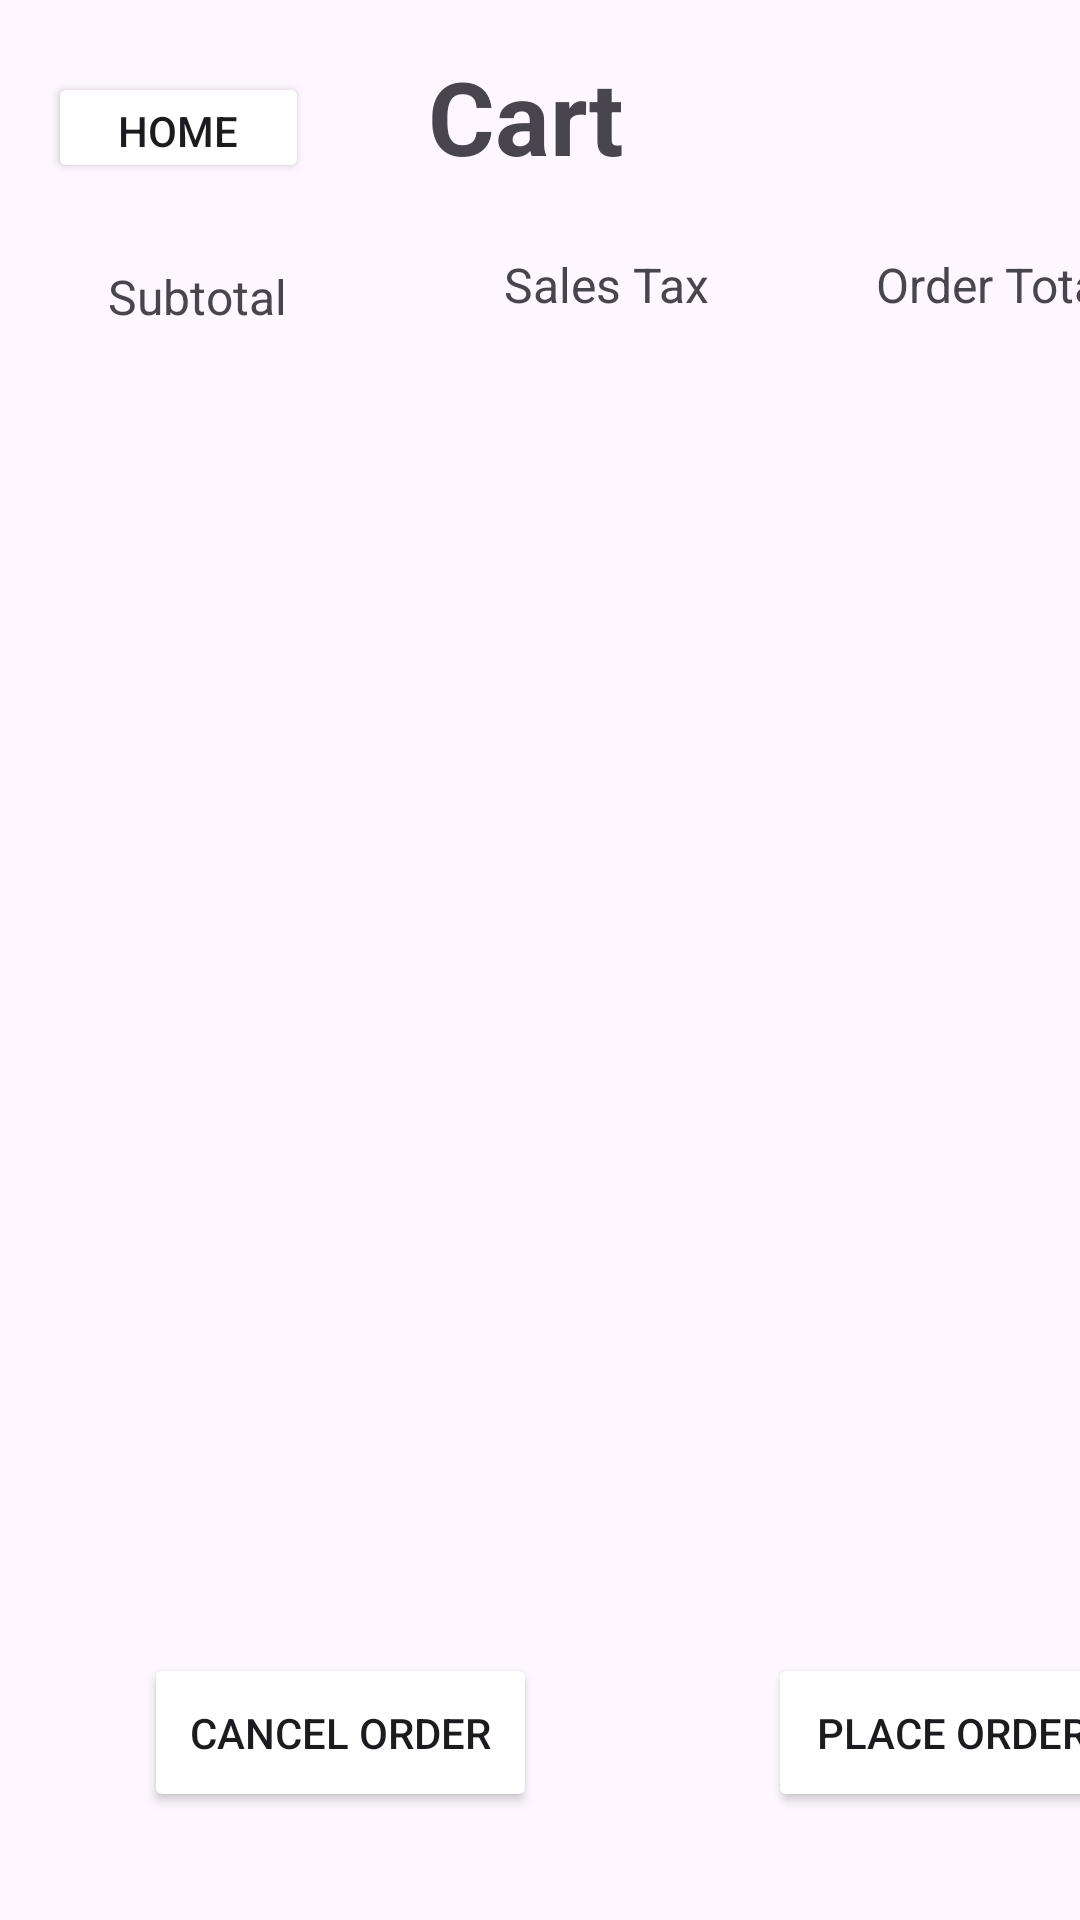

This screen was rendered from an Android layout file. Write that file and the resources it references.
<!-- AndroidManifest.xml: application theme Theme.RUPizzeria2 -->
<!-- res/layout/activity_cart.xml -->
<?xml version="1.0" encoding="utf-8"?>
<androidx.constraintlayout.widget.ConstraintLayout xmlns:android="http://schemas.android.com/apk/res/android"
    xmlns:app="http://schemas.android.com/apk/res-auto"
    xmlns:tools="http://schemas.android.com/tools"
    android:layout_width="match_parent"
    android:layout_height="match_parent">

    <Button
        android:id="@+id/goHome2"
        android:layout_width="87dp"
        android:layout_height="37dp"
        android:layout_marginStart="16dp"
        android:layout_marginTop="24dp"
        android:backgroundTint="@color/red"
        android:text="Home"
        app:layout_constraintStart_toStartOf="parent"
        app:layout_constraintTop_toTopOf="parent" />

    <TextView
        android:id="@+id/textView5"
        android:layout_width="74dp"
        android:layout_height="46dp"
        android:layout_marginStart="171dp"
        android:layout_marginTop="16dp"
        android:layout_marginEnd="172dp"
        android:text="Cart"
        android:textSize="34sp"
        android:textStyle="bold"
        app:layout_constraintEnd_toEndOf="parent"
        app:layout_constraintStart_toStartOf="parent"
        app:layout_constraintTop_toTopOf="parent" />

    <TextView
        android:id="@+id/subtotal"
        android:layout_width="61dp"
        android:layout_height="51dp"
        android:layout_marginStart="36dp"
        android:layout_marginTop="88dp"
        android:text="Subtotal"
        android:textSize="16sp"
        app:layout_constraintStart_toStartOf="parent"
        app:layout_constraintTop_toTopOf="parent" />

    <TextView
        android:id="@+id/salesTax"
        android:layout_width="71dp"
        android:layout_height="51dp"
        android:layout_marginStart="168dp"
        android:layout_marginTop="84dp"
        android:text="Sales Tax"
        android:textSize="16sp"
        app:layout_constraintStart_toStartOf="parent"
        app:layout_constraintTop_toTopOf="parent" />

    <TextView
        android:id="@+id/orderTotal"
        android:layout_width="85dp"
        android:layout_height="49dp"
        android:layout_marginStart="292dp"
        android:layout_marginTop="84dp"
        android:text="Order Total"
        android:textSize="16sp"
        app:layout_constraintStart_toStartOf="parent"
        app:layout_constraintTop_toTopOf="parent" />

    <Button
        android:id="@+id/cancelOrder"
        android:layout_width="131dp"
        android:layout_height="53dp"
        android:layout_marginStart="48dp"
        android:layout_marginBottom="36dp"
        android:backgroundTint="@color/red"
        android:text="Cancel Order"
        app:layout_constraintBottom_toBottomOf="parent"
        app:layout_constraintStart_toStartOf="parent" />

    <Button
        android:id="@+id/placeOrder"
        android:layout_width="123dp"
        android:layout_height="53dp"
        android:layout_marginStart="256dp"
        android:layout_marginBottom="36dp"
        android:backgroundTint="@color/red"
        android:text="Place Order"
        app:layout_constraintBottom_toBottomOf="parent"
        app:layout_constraintStart_toStartOf="parent" />

    <ListView
        android:id="@+id/pizzaListView"
        android:layout_width="377dp"
        android:layout_height="474dp"
        android:layout_marginStart="17dp"
        android:layout_marginTop="143dp"
        android:layout_marginEnd="17dp"
        android:layout_marginBottom="114dp"
        app:layout_constraintBottom_toBottomOf="parent"
        app:layout_constraintEnd_toEndOf="parent"
        app:layout_constraintStart_toStartOf="parent"
        app:layout_constraintTop_toTopOf="parent" />

</androidx.constraintlayout.widget.ConstraintLayout>
<!-- resources referenced by this layout -->
<resources>
  <style name="Theme.RUPizzeria2" parent="Base.Theme.RUPizzeria2" />
  <style name="Base.Theme.RUPizzeria2" parent="Theme.Material3.DayNight.NoActionBar">
          
          
      </style>
</resources>
